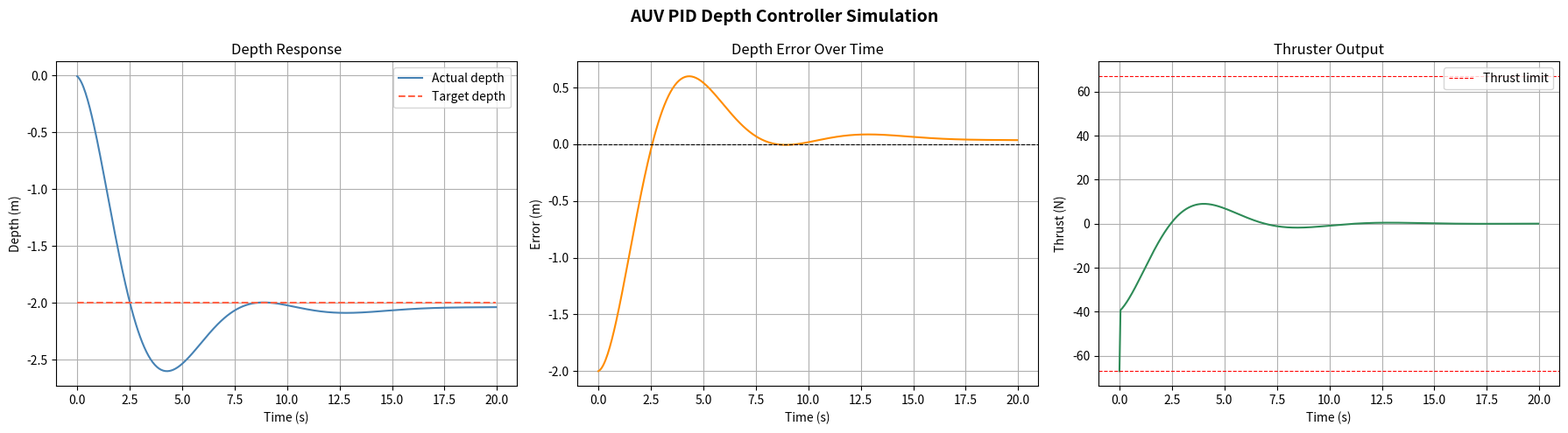

Source code (Python):
# Simulating a PID depth controller for an underwater robot
import numpy as np
import matplotlib.pyplot as plt

# simulation settings
dt          = 0.05          # time step (seconds)
t_end       = 20.0          # total simulation time (seconds)
time        = np.arange(0, t_end, dt)

# plant (1D, simplified)
# mass * a = thrust - damping * velocity
mass        = 30.0   # kg
damping     = 15.0    # N·s/m  (drag)
max_thrust  = 67.0   # N      (thruster limit) *this is the real value

# target depth in meters, 0 at surface
target_depth = -2.0

Kp = 20.0
Ki = 1.5
Kd = 8.0

########### ADD CODE HERE ##########################################
# This task involves implementing a PID controller for an AUV
# that must hold a target depth. Fill in the lines below using
# the comments and the PID formula:
#   output = Kp*error + Ki*integral + Kd*derivative
# Reference: https://en.wikipedia.org/wiki/Proportional%E2%80%93integral%E2%80%93derivative_controller

# State variables
depth       = 0.0           # start at the surface
velocity    = 0.0           # vertical velocity (m/s)

# PID memory
integral    = 0.0
prev_error  = 0.0

# Storage for plotting
depths      = []
targets     = []
thrusts     = []
errors      = []

# sim loop
for t in time:

    # compute error
    error = target_depth - depth

    # compute integral and derivative of error
    integral   = integral + error * dt
    derivative = (error - prev_error) / dt

    # use PID control law to calculate input thrust
    input_thrust = Kp * error + Ki * integral + Kd * derivative

    # clip thrust to thruster limits so we don't exceed hardware   
    input_thrust = np.clip(input_thrust, -max_thrust, max_thrust)

    # update previous error for next iteration
    prev_error = error

    # forward dynamics (Euler integration)
    acceleration = (input_thrust - damping * velocity) / mass
    velocity     = velocity + acceleration * dt
    depth        = depth    + velocity    * dt

    # record state for plotting
    depths.append(depth)
    targets.append(target_depth)
    thrusts.append(input_thrust)
    errors.append(error)

####################################################################
fig, axes = plt.subplots(1, 3, figsize=(18, 5))

axes[0].plot(time, depths,  label='Actual depth',  color='steelblue')
axes[0].plot(time, targets, label='Target depth',  color='tomato', linestyle='--')
axes[0].set_title('Depth Response')
axes[0].set_xlabel('Time (s)')
axes[0].set_ylabel('Depth (m)')
axes[0].legend()
axes[0].grid(True)

axes[1].plot(time, errors, color='darkorange')
axes[1].axhline(0, color='black', linewidth=0.8, linestyle='--')
axes[1].set_title('Depth Error Over Time')
axes[1].set_xlabel('Time (s)')
axes[1].set_ylabel('Error (m)')
axes[1].grid(True)

axes[2].plot(time, thrusts, color='seagreen')
axes[2].axhline( max_thrust, color='red', linewidth=0.8, linestyle='--', label='Thrust limit')
axes[2].axhline(-max_thrust, color='red', linewidth=0.8, linestyle='--')
axes[2].set_title('Thruster Output')
axes[2].set_xlabel('Time (s)')
axes[2].set_ylabel('Thrust (N)')
axes[2].legend()
axes[2].grid(True)

plt.suptitle('AUV PID Depth Controller Simulation', fontsize=14, fontweight='bold')
plt.tight_layout()
plt.show()
